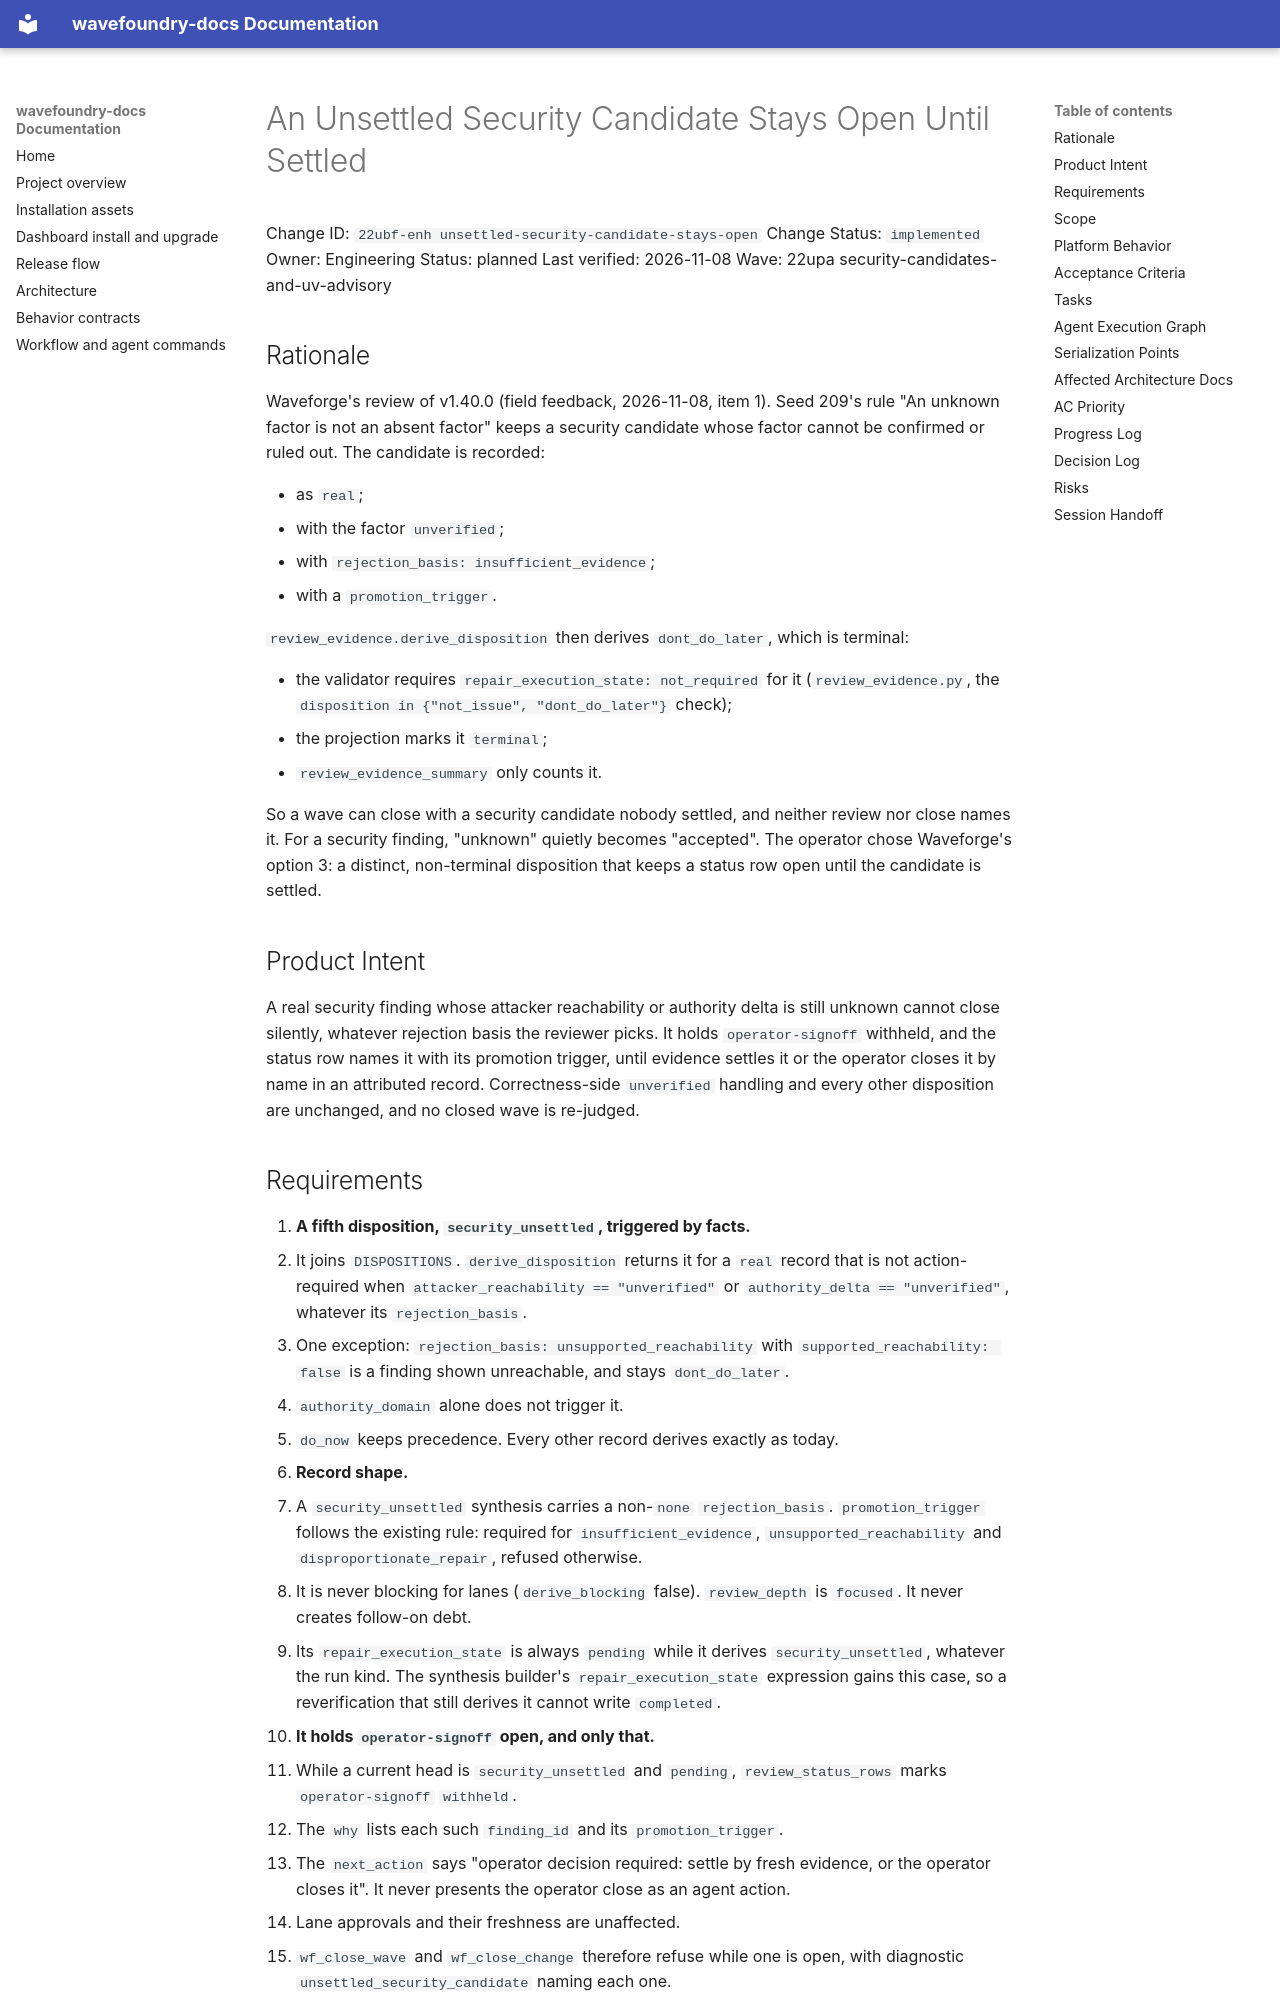

repository: coryhacking/wavefoundry · page: waves/22upa security-candidates-and-uv-advisory/22ubf-enh unsettled-security-candidate-stays-open/index.html · generator: mkdocs

# An Unsettled Security Candidate Stays Open Until Settled

Change ID: `22ubf-enh unsettled-security-candidate-stays-open`
Change Status: `implemented`
Owner: Engineering
Status: planned
Last verified: 2026-11-08
Wave: 22upa security-candidates-and-uv-advisory

## Rationale

Waveforge's review of v1.40.0 (field feedback, 2026-11-08, item 1). Seed 209's rule "An unknown factor is not an absent factor" keeps a security candidate whose factor cannot be confirmed or ruled out. The candidate is recorded:

- as `real`;
- with the factor `unverified`;
- with `rejection_basis: insufficient_evidence`;
- with a `promotion_trigger`.

`review_evidence.derive_disposition` then derives `dont_do_later`, which is terminal:

- the validator requires `repair_execution_state: not_required` for it (`review_evidence.py`, the `disposition in {"not_issue", "dont_do_later"}` check);
- the projection marks it `terminal`;
- `review_evidence_summary` only counts it.

So a wave can close with a security candidate nobody settled, and neither review nor close names it. For a security finding, "unknown" quietly becomes "accepted". The operator chose Waveforge's option 3: a distinct, non-terminal disposition that keeps a status row open until the candidate is settled.

## Product Intent

A real security finding whose attacker reachability or authority delta is still unknown cannot close silently, whatever rejection basis the reviewer picks. It holds `operator-signoff` withheld, and the status row names it with its promotion trigger, until evidence settles it or the operator closes it by name in an attributed record. Correctness-side `unverified` handling and every other disposition are unchanged, and no closed wave is re-judged.
